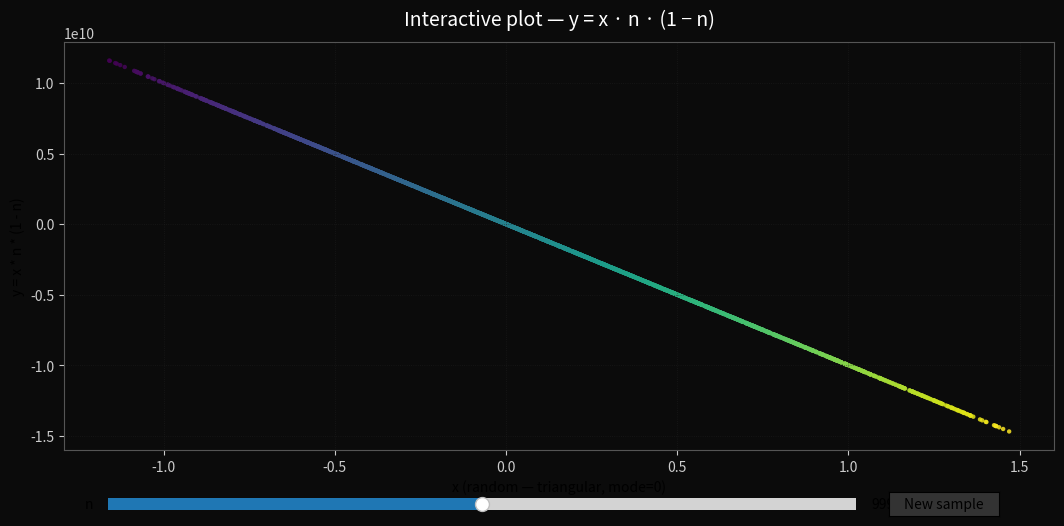

Source code (Python):
# Saved interactive plot script for y = x * n * (1 - n)
# Run with a Python environment that supports matplotlib interactive windows or Jupyter notebooks.
import numpy as np
import matplotlib.pyplot as plt
from matplotlib.widgets import Slider, Button

rng = np.random.default_rng(42)

def make_sample(size=2500):
    return rng.triangular(-1.2, 0.0, 1.5, size=size)

def compute_y(x, n):
    return x * int(round(n)) * (1 - int(round(n)))

x = make_sample()

fig, ax = plt.subplots(figsize=(11,6))
fig.patch.set_facecolor('#0b0b0b')
ax.set_facecolor('#0b0b0b')
plt.subplots_adjust(left=0.08, right=0.98, top=0.88, bottom=0.20)

y = compute_y(x, 99999)
sc = ax.scatter(x, y, s=10, alpha=0.85, c=x, edgecolors='none')
ax.set_xlabel('x (random — triangular, mode=0)')
ax.set_ylabel('y = x * n * (1 - n)')
ax.set_title('Interactive plot — y = x · n · (1 − n)', color='#ffffff', fontsize=14, pad=12)
ax.grid(True, linestyle=':', linewidth=0.6, color='#222222', alpha=0.6)
ax.spines['bottom'].set_color('#555555')
ax.spines['top'].set_color('#555555')
ax.spines['left'].set_color('#555555')
ax.spines['right'].set_color('#555555')
ax.tick_params(colors='#cccccc', which='both')

slider_ax = plt.axes([0.12, 0.09, 0.68, 0.04], facecolor='#111111')
n_slider = Slider(slider_ax, 'n', valmin=0, valmax=200000, valinit=99999, valfmt='%0.0f', valstep=1)

button_ax = plt.axes([0.83, 0.09, 0.10, 0.04], facecolor='#111111')
redraw_button = Button(button_ax, 'New sample', color='#333333', hovercolor='#444444')

def update(val):
    new_y = compute_y(x, n_slider.val)
    sc.set_offsets(np.c_[x, new_y])
    fig.canvas.draw_idle()

n_slider.on_changed(update)

def redraw(event):
    global x
    x = make_sample()
    new_y = compute_y(x, n_slider.val)
    sc.set_offsets(np.c_[x, new_y])
    sc.set_array(x)
    fig.canvas.draw_idle()

redraw_button.on_clicked(redraw)

plt.show()